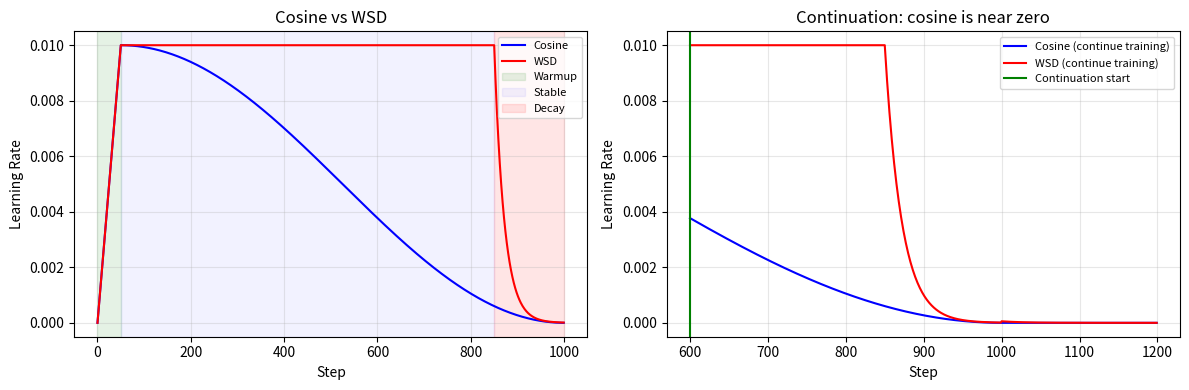
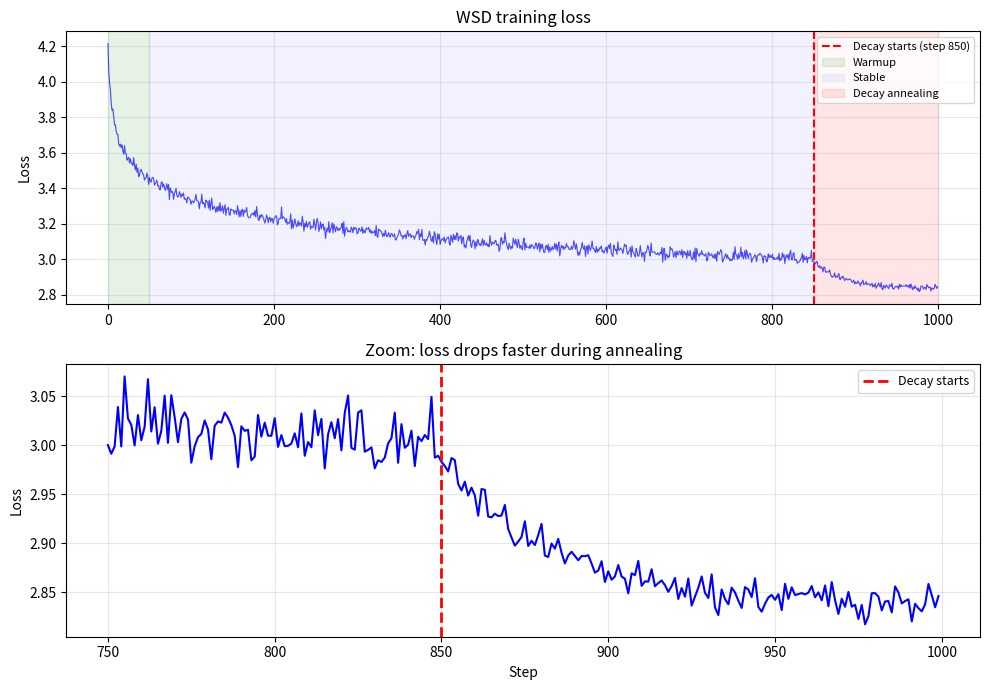
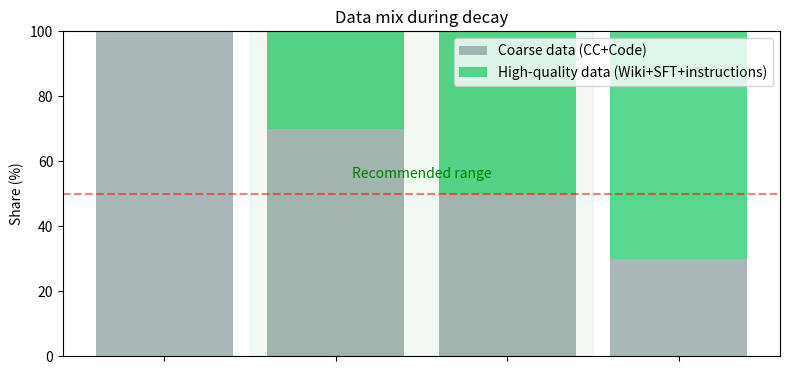
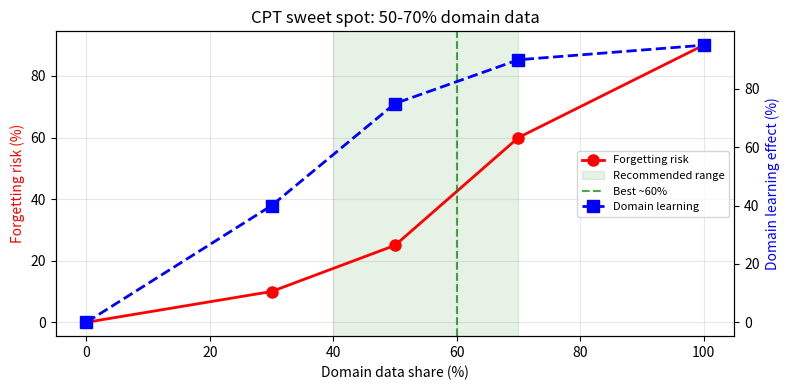

The script that saved these images, in order:
import numpy as np
import matplotlib.pyplot as plt

np.random.seed(42)

# === Cosine vs WSD manualCompare ===
print("=== Cosine vs WSD：Key LR Compare ===")
print()

T = 1000
warmup = 50
stable_end = 850
eta_max = 0.01

def cosine_lr(t):
    """Cosine: warmup """
    if t < warmup:
        return eta_max * t / warmup
    progress = (t - warmup) / (T - warmup)
    return eta_max * 0.5 * (1 + np.cos(np.pi * progress))

def wsd_lr(t):
    """WSD: warmup -> stable(stable) -> decay"""
    if t < warmup:
        return eta_max * t / warmup
    elif t < stable_end:
        return eta_max  # stable！
    else:
        progress = (t - stable_end) / (T - stable_end)
        return eta_max * (0.001 ** progress)

print(f"{' ':>6s}  {'phase':>8s}  {'Cosine LR':>12s}  {'WSD LR':>12s}  {' '}")
print("-" * 60)

for t in [0, 50, 200, 500, 700, 850, 900, 950, 999]:
    if t < warmup:
        phase = "Warmup"
    elif t < stable_end:
        phase = "Stable"
    else:
        phase = "Decay"
    
    cos = cosine_lr(t)
    wsd = wsd_lr(t)
    diff = f"WSD Cosine {wsd/cos:.1f}x" if cos > 0 else "—"
    print(f"{t:>6d}  {phase:>8s}  {cos:>12.6f}  {wsd:>12.6f}  {diff}")

print()
print("KeyObservation：")
print(" 500 ：Cosine 0.004,WSD 0.01")
print(" 700 ：Cosine 0.001,WSD ")
print(" -> Cosine training ,WSD ")
print()
print("Conclusion： resume training？WSD .Cosine？LR .")

# === ：Cosine vs WSD ===
steps = np.arange(T)
cos_lrs = [cosine_lr(t) for t in steps]
wsd_lrs = [wsd_lr(t) for t in steps]

fig, axes = plt.subplots(1, 2, figsize=(12, 4))

#  ： training
ax = axes[0]
ax.plot(steps, cos_lrs, 'b-', lw=1.5, label='Cosine')
ax.plot(steps, wsd_lrs, 'r-', lw=1.5, label='WSD')
ax.axvspan(0, warmup, alpha=0.1, color='green', label='Warmup')
ax.axvspan(warmup, stable_end, alpha=0.05, color='blue', label='Stable')
ax.axvspan(stable_end, T, alpha=0.1, color='red', label='Decay')
ax.set_xlabel('Step')
ax.set_ylabel('Learning Rate')
ax.set_title('Cosine vs WSD')
ax.legend(fontsize=8)
ax.grid(True, alpha=0.3)

#  ：resume training 
ax = axes[1]
ext = np.arange(600, 1200)
cos_ext = [cosine_lr(min(t, T-1)) for t in ext]  # Cosine 0
wsd_ext = [wsd_lr(t) if t < T else eta_max * (0.001 ** ((t - stable_end) / 200)) for t in ext]
ax.plot(ext, cos_ext, 'b-', lw=1.5, label='Cosine (continue training)')
ax.plot(ext, wsd_ext, 'r-', lw=1.5, label='WSD (continue training)')
ax.axvline(x=600, color='green', lw=1.5, label='Continuation start')
ax.set_xlabel('Step')
ax.set_ylabel('Learning Rate')
ax.set_title('Continuation: cosine is near zero')
ax.legend(fontsize=8)
ax.grid(True, alpha=0.3)

plt.tight_layout()
plt.show()
print(" ：WSD 85% ")
print(" ：resume training Cosine LR,WSD ")


# === annealingphase Loss ===
print("=== annealing：Loss finalphase ===")
print()

np.random.seed(42)
total_steps = 1000
stable_end = 850

steps = np.arange(total_steps)
loss = np.zeros(total_steps)

# Stable phase：loss 
for t in range(stable_end):
    progress = (t + 1) / stable_end
    loss[t] = 3.0 * (progress ** (-0.05)) + np.random.normal(0, 0.02)

# Decay phase：loss (annealing )
final_stable = loss[stable_end - 1]
for t in range(stable_end, total_steps):
    progress = (t - stable_end) / (total_steps - stable_end)
    drop = 0.15 * (1 - np.exp(-progress * 5))  #  
    loss[t] = final_stable - drop + np.random.normal(0, 0.01)

# manual 
stable_avg = np.mean(loss[800:850])
decay_avg = np.mean(loss[-50:])
improvement = stable_avg - decay_avg

stable_per_step = (4.0 - stable_avg) / stable_end
decay_per_step = improvement / (total_steps - stable_end)

print(f"Stable loss: {stable_avg:.4f}")
print(f"Decay loss: {decay_avg:.4f}")
print(f"annealing : {improvement:.4f} ({improvement/stable_avg*100:.1f}%)")
print()
print(f"Stable : {stable_per_step:.6f}")
print(f"Decay : {decay_per_step:.6f}")
print(f"annealing Stable {decay_per_step/stable_per_step:.1f}x")
print()
print("Key：annealing 15% , ！")

# === annealing ===
fig, axes = plt.subplots(2, 1, figsize=(10, 7))

#  ： loss 
ax = axes[0]
ax.plot(steps, loss, 'b-', lw=0.8, alpha=0.7)
ax.axvline(x=stable_end, color='red', ls='--', lw=1.5, label=f'Decay starts (step {stable_end})')
ax.axvspan(0, 50, alpha=0.1, color='green', label='Warmup')
ax.axvspan(50, stable_end, alpha=0.05, color='blue', label='Stable')
ax.axvspan(stable_end, 1000, alpha=0.1, color='red', label='Decay annealing')
ax.set_ylabel('Loss')
ax.set_title('WSD training loss')
ax.legend(fontsize=8)
ax.grid(True, alpha=0.3)

#  ： decay
ax = axes[1]
ax.plot(steps[750:], loss[750:], 'b-', lw=1.5)
ax.axvline(x=stable_end, color='red', ls='--', lw=2, label='Decay starts')
ax.set_xlabel('Step')
ax.set_ylabel('Loss')
ax.set_title('Zoom: loss drops faster during annealing')
ax.legend(fontsize=9)
ax.grid(True, alpha=0.3)

plt.tight_layout()
plt.show()
print("Note decay phase( ) —— annealing .")


# === Decay phasedata manual ===
print("=== annealingphasedata ===")
print()

#  ：2.4B model, 1.2T tokens
# Stable: 1T( data) Decay: 200B( + )
decay_total = 200  # B tokens

schemes = [
    (" ",        100,  0,  0,  0),
    (" ",       70, 10, 10, 10),
    (" ",       50, 20, 15, 15),
    (" ",       30, 30, 20, 20),
]

print(f"{' ':<12s} {' data':>8s} {'Wiki':>8s} {'SFT':>8s} {' ':>8s} {' '}")
print("-" * 60)
for name, coarse, wiki, sft, inst in schemes:
    c = decay_total * coarse / 100
    w = decay_total * wiki / 100
    s = decay_total * sft / 100
    i = decay_total * inst / 100
    print(f"{name:<12s} {c:>6.0f}B  {w:>6.0f}B  {s:>6.0f}B  {i:>6.0f}B  ", end="")
    if coarse == 100:
        print("baseline")
    elif coarse >= 50:
        print(" ")
    else:
        print("domain , ")

print()
print(" ：")
print(" 1. data(CC+Code) -> training ")
print(" 2. data 30-50% -> annealing 「 」 ")
print(" 3. data 50% model「 」-> ")

# === data ===
fig, ax = plt.subplots(figsize=(8, 4))

names = [' ', ' ', ' ', ' ']
coarse = [100, 70, 50, 30]
quality = [0, 30, 50, 70]  #  data 

x = np.arange(len(names))
ax.bar(x, coarse, label='Coarse data (CC+Code)', color='#95a5a6', alpha=0.8)
ax.bar(x, quality, bottom=coarse, label='High-quality data (Wiki+SFT+instructions)', color='#2ecc71', alpha=0.8)
ax.set_ylabel('Share (%)')
ax.set_title('Data mix during decay')
ax.set_xticks(x)
ax.set_xticklabels(names)
ax.legend()
ax.axhline(y=50, color='red', ls='--', alpha=0.5, label='50% reference line')

#  
ax.axvspan(0.5, 2.5, alpha=0.05, color='green')
ax.text(1.5, 55, 'Recommended range', ha='center', fontsize=10, color='green')

plt.tight_layout()
plt.show()


# === CPT data manual ===
print("=== CPT data ：domaindata vs generaldata ===")
print()

cpt_total = 50  # B tokens

strategies = [
    (" domaindata",    100,   0, " ：model "),
    ("domain ",       70,  30, "general "),
    (" ",       50,  50, " ： "),
    (" ",       30,  70, "domain "),
]

print(f" CPT data: {cpt_total}B tokens")
print()
print(f"{' ':<14s} {'domain':>8s} {'general':>8s} {' '}")
print("-" * 50)
for name, domain, general, note in strategies:
    d = cpt_total * domain / 100
    g = cpt_total * general / 100
    print(f"{name:<14s} {d:>6.0f}B  {g:>6.0f}B  {note}")

print()
print(" ：domaindata : generaldata ≈ 1:1 2:1")
print("generaldata = 「 」, model ")

# === vs ： ===
fig, ax = plt.subplots(figsize=(8, 4))

domain_pct = np.array([0, 30, 50, 70, 100])
forget_risk = np.array([0, 10, 25, 60, 90])  #  
domain_learn = np.array([0, 40, 75, 90, 95])  # domain 

ax2 = ax.twinx()
ax.plot(domain_pct, forget_risk, 'r-o', lw=2, ms=8, label='Forgetting risk')
ax2.plot(domain_pct, domain_learn, 'b--s', lw=2, ms=8, label='Domain learning')

ax.axvspan(40, 70, alpha=0.1, color='green', label='Recommended range')
ax.axvline(x=60, color='green', ls='--', alpha=0.7, label='Best ~60%')

ax.set_xlabel('Domain data share (%)')
ax.set_ylabel('Forgetting risk (%)', color='red')
ax2.set_ylabel('Domain learning effect (%)', color='blue')
ax.set_title('CPT sweet spot: 50-70% domain data')

lines1, labels1 = ax.get_legend_handles_labels()
lines2, labels2 = ax2.get_legend_handles_labels()
ax.legend(lines1 + lines2, labels1 + labels2, fontsize=8, loc='center right')
ax.grid(True, alpha=0.3)
plt.tight_layout()
plt.show()
print(" = , = ")
print(" —— .")


# === CPT Compare ===
print("=== CPT Compare(7B model)===")
print()
print(f"{' ':<20s} {' ':>8s} {'trainingparams':>10s} {' ':>10s} {' ':>8s}")
print("-" * 60)

#  CPT
print(f"{' CPT':<20s} {'14 GB':>8s} {'7000M':>10s} {'84 GB':>10s} {'~120 GB':>8s}")

# LoRA CPT
print(f"{'LoRA CPT (r=16)':<20s} {'14 GB':>8s} {'~21M':>10s} {'~1 GB':>10s} {'~15 GB':>8s}")

# QLoRA CPT
print(f"{'QLoRA CPT (4bit)':<20s} {'3.5 GB':>8s} {'~21M':>10s} {'~1 GB':>10s} {'~6 GB':>8s}")

print()
print("QLoRA need 6GB -> RTX 3060 7B model domain CPT！")
print()
print("LoRA CPT ：")
print(" 1. -> -> general ")
print(" 2. AB -> ")
print(" 3. merge -> ( model )")
print()
print("Note： CPT data (>100B),LoRA .")
print(" r( 64 128), CPT.")
